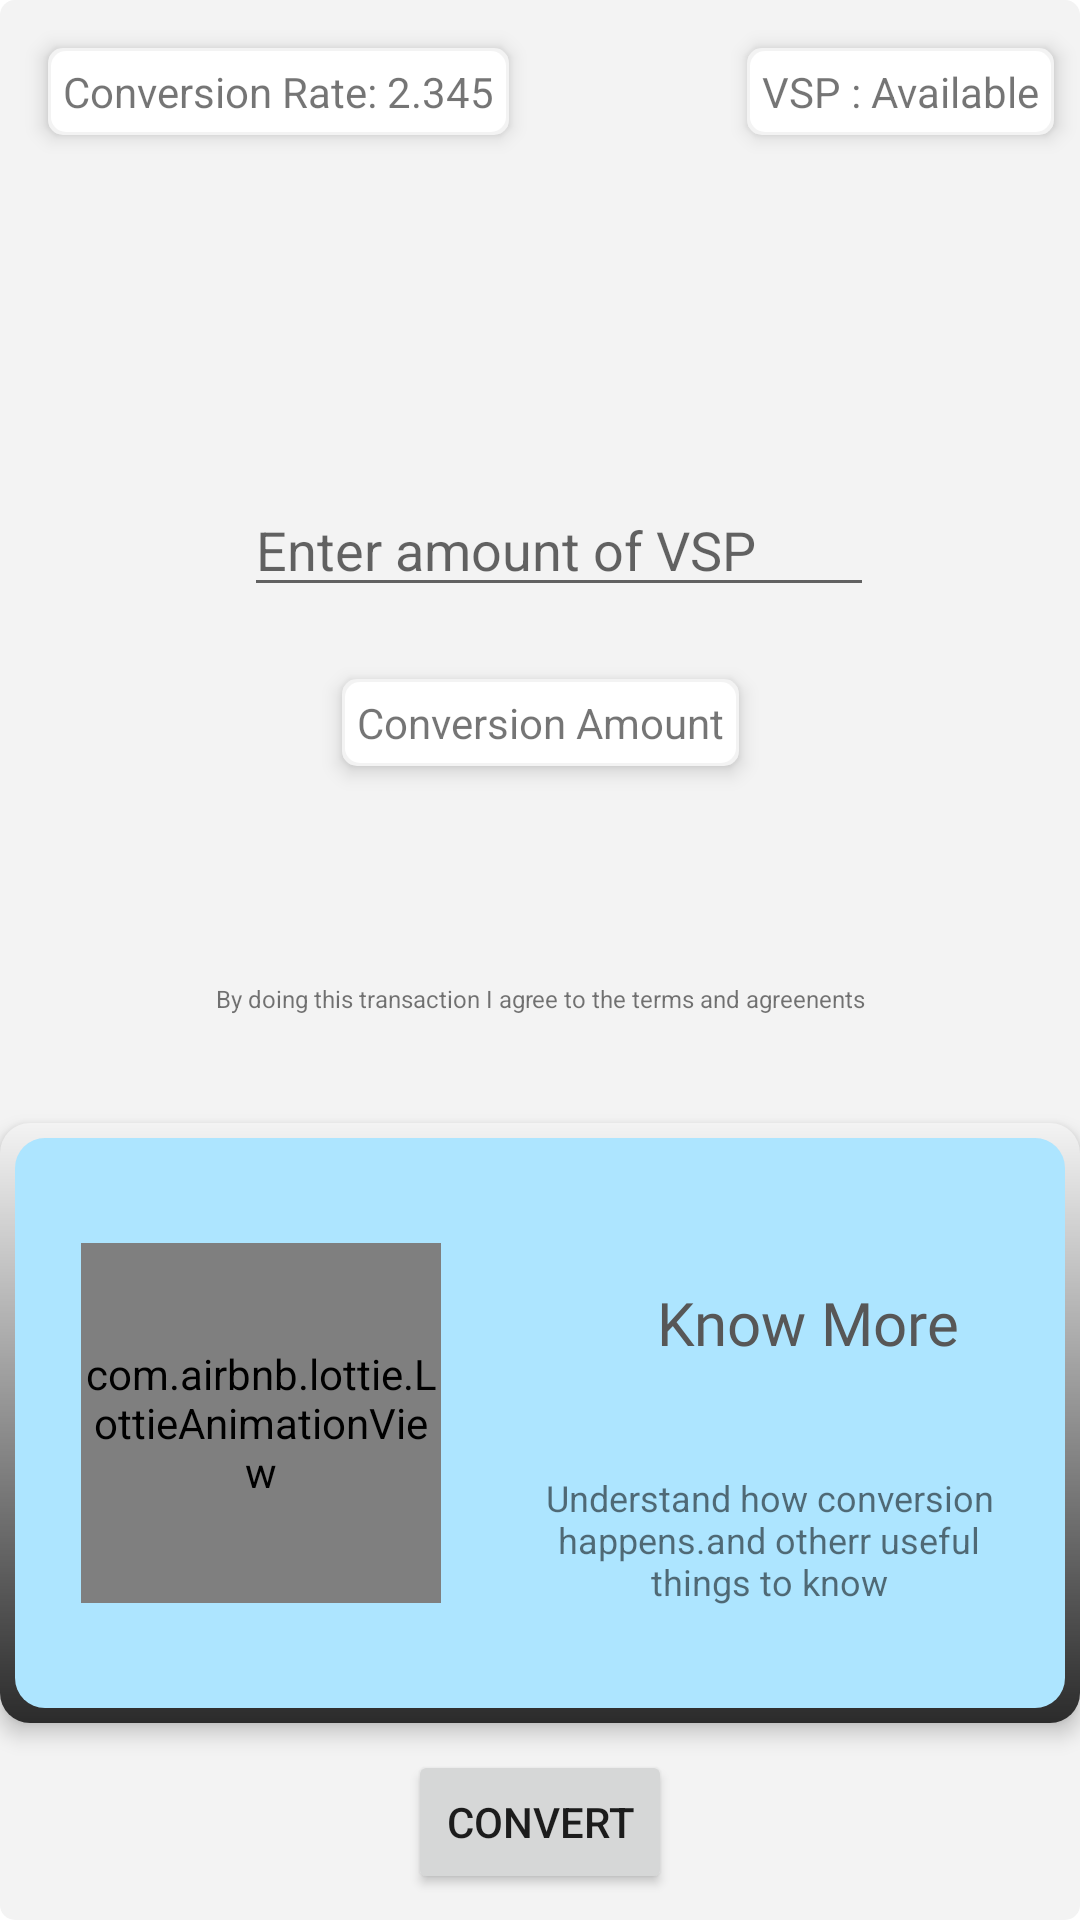

The Android layout XML behind this screen, and the referenced resources:
<!-- AndroidManifest.xml: application theme Theme.VarjyaSarathi -->
<!-- res/layout/activity_convert_vsp.xml -->
<?xml version="1.0" encoding="utf-8"?>
<androidx.constraintlayout.widget.ConstraintLayout xmlns:android="http://schemas.android.com/apk/res/android"
    xmlns:app="http://schemas.android.com/apk/res-auto"
    xmlns:tools="http://schemas.android.com/tools"
    android:layout_width="match_parent"
    android:layout_height="match_parent"
    android:background="@drawable/bg_gl_low"
    tools:context=".ConvertVsp">

    <EditText
        android:id="@+id/editTextNumber"
        android:layout_width="wrap_content"
        android:layout_height="wrap_content"
        android:layout_marginTop="116dp"
        android:ems="10"
        android:hint="Enter amount of VSP"
        android:inputType="number"
        app:layout_constraintEnd_toEndOf="parent"
        app:layout_constraintHorizontal_bias="0.542"
        app:layout_constraintStart_toStartOf="parent"
        app:layout_constraintTop_toBottomOf="@+id/tv_crate" />

    <TextView
        android:id="@+id/tv_camount"
        android:layout_width="wrap_content"
        android:layout_height="wrap_content"
        android:layout_marginTop="24dp"
        android:background="@drawable/round_corner_black_border_white_bg"
        android:elevation="4dp"
        android:gravity="center"
        android:padding="5dp"
        android:text="Conversion Amount"
        app:layout_constraintEnd_toEndOf="parent"
        app:layout_constraintStart_toStartOf="parent"
        app:layout_constraintTop_toBottomOf="@+id/editTextNumber" />

    <Button
        android:id="@+id/button"
        android:layout_width="wrap_content"
        android:layout_height="wrap_content"
        android:text="CONVERT"
        app:layout_constraintBottom_toBottomOf="parent"
        app:layout_constraintEnd_toEndOf="parent"
        app:layout_constraintStart_toStartOf="parent"
        app:layout_constraintTop_toBottomOf="@+id/convert_c1_knowmore" />

    <TextView
        android:id="@+id/tv_vsp"
        android:layout_width="wrap_content"
        android:layout_height="wrap_content"
        android:layout_marginTop="16dp"
        android:background="@drawable/round_corner_black_border_white_bg"
        android:elevation="4dp"
        android:gravity="center"
        android:padding="5dp"
        android:text="VSP : Available"
        app:layout_constraintEnd_toEndOf="parent"
        app:layout_constraintHorizontal_bias="0.903"
        app:layout_constraintStart_toEndOf="@+id/tv_crate"
        app:layout_constraintTop_toTopOf="parent" />

    <TextView
        android:id="@+id/tv_crate"
        android:layout_width="wrap_content"
        android:layout_height="wrap_content"
        android:layout_marginStart="16dp"
        android:layout_marginTop="16dp"
        android:background="@drawable/round_corner_black_border_white_bg"
        android:elevation="4dp"
        android:gravity="center"
        android:padding="5dp"
        android:text="Conversion Rate: 2.345"
        app:layout_constraintStart_toStartOf="parent"
        app:layout_constraintTop_toTopOf="parent" />

    <TextView
        android:id="@+id/tv_tac"
        android:layout_width="247dp"
        android:layout_height="wrap_content"
        android:layout_marginTop="72dp"
        android:gravity="center"
        android:text="By doing this transaction I agree to the terms and agreenents"
        android:textSize="8sp"
        app:layout_constraintEnd_toEndOf="parent"
        app:layout_constraintStart_toStartOf="parent"
        app:layout_constraintTop_toBottomOf="@+id/tv_camount" />

    <androidx.constraintlayout.widget.ConstraintLayout
        android:id="@+id/convert_c1_knowmore"
        android:layout_width="match_parent"
        android:layout_height="200dp"
        android:layout_marginTop="36dp"
        android:background="@drawable/gradiant_shadow_border_p"
        android:elevation="4dp"
        android:padding="10dp"
        app:layout_constraintEnd_toEndOf="parent"
        app:layout_constraintHorizontal_bias="0.0"
        app:layout_constraintStart_toStartOf="parent"
        app:layout_constraintTop_toBottomOf="@+id/tv_tac">

        <com.airbnb.lottie.LottieAnimationView
            android:id="@+id/animationView"
            android:layout_width="120dp"
            android:layout_height="120dp"
            android:layout_marginTop="12dp"
            android:layout_marginEnd="32dp"
            android:layout_marginBottom="12dp"
            app:layout_constraintBottom_toBottomOf="parent"
            app:layout_constraintEnd_toStartOf="@+id/textView"
            app:layout_constraintTop_toTopOf="parent"
            app:lottie_autoPlay="true"
            app:lottie_loop="false"
            app:lottie_rawRes="@raw/add_document" />

        <TextView
            android:id="@+id/textView"
            android:layout_width="155dp"
            android:layout_height="62dp"
            android:layout_marginEnd="16dp"
            android:layout_marginBottom="20dp"
            android:gravity="center"
            android:text="Understand how conversion happens.and otherr useful things to know"
            android:textSize="12sp"
            app:layout_constraintBottom_toBottomOf="parent"
            app:layout_constraintEnd_toEndOf="parent" />

        <TextView
            android:id="@+id/textView7"
            android:layout_width="wrap_content"
            android:layout_height="wrap_content"
            android:layout_marginStart="72dp"
            android:layout_marginBottom="28dp"
            android:fontFamily="@font/belleza"
            android:text="Know More"
            android:textColor="#575757"
            android:textSize="20sp"
            app:layout_constraintBottom_toTopOf="@+id/textView"
            app:layout_constraintStart_toEndOf="@+id/animationView"
            app:layout_constraintTop_toTopOf="parent"
            app:layout_constraintVertical_bias="1.0" />

    </androidx.constraintlayout.widget.ConstraintLayout>

</androidx.constraintlayout.widget.ConstraintLayout>
<!-- resources referenced by this layout -->
<resources>
  <!-- drawable bg_gl_low (drawable) -->
  <?xml version="1.0" encoding="utf-8"?>
  <shape xmlns:android="http://schemas.android.com/apk/res/android"
      android:shape="rectangle">
      <solid android:color="#F3F3F3" />
      <corners android:radius="5dp" />
  </shape>
  <!-- drawable gradiant_shadow_border_p (drawable) -->
  <?xml version="1.0" encoding="utf-8"?>
  <layer-list xmlns:android="http://schemas.android.com/apk/res/android">
      <item>
          <shape android:shape="rectangle">
              <gradient
                  android:angle="270"
                  android:endColor="#2B2B2B"
                  android:startColor="#F3F3F3" />
              <corners android:radius="10dp" />
              <padding
                  android:bottom="5dp"
                  android:left="5dp"
                  android:right="5dp"
                  android:top="5dp" />
          </shape>
      </item>
      <item>
          <shape android:shape="rectangle">
              <solid android:color="#ADE5FF" />
              <corners android:radius="10dp" />
              <size
                  android:width="50dp"
                  android:height="50dp" />
          </shape>
      </item>
  </layer-list>
  <!-- drawable round_corner_black_border_white_bg (drawable) -->
  <?xml version="1.0" encoding="utf-8"?>
  <layer-list xmlns:android="http://schemas.android.com/apk/res/android">
      <item >
          <shape
              android:shape="rectangle">
              <solid android:color="#F3F3F3" />
              <corners android:radius="5dp"/>
          </shape>
      </item>
      <item android:right="1dp" android:left="1dp" android:bottom="1dp" android:top="1dp">
          <shape
              android:shape="rectangle">
              <solid android:color="@android:color/white"/>
              <corners android:radius="5dp"/>
          </shape>
      </item>
  </layer-list>
  <style name="Theme.VarjyaSarathi" parent="Theme.MaterialComponents.DayNight.NoActionBar">
          
          <item name="colorPrimary">@color/purple_500</item>
          <item name="colorPrimaryVariant">@color/purple_700</item>
          <item name="colorOnPrimary">@color/white</item>
          
          <item name="colorSecondary">@color/teal_200</item>
          <item name="colorSecondaryVariant">@color/teal_700</item>
          <item name="colorOnSecondary">@color/black</item>
          
          <item name="android:statusBarColor" tools:targetApi="l">?attr/colorPrimaryVariant</item>
          
      </style>
  <!-- not gathered from this repository: default colours our renderer supplied (Android Studio template values) -->
  <color name="purple_500">#FF6200EE</color>
  <color name="purple_700">#FF3700B3</color>
  <color name="teal_200">#FF03DAC5</color>
  <color name="teal_700">#FF018786</color>
  <color name="black">#FF000000</color>
  <color name="white">#FFFFFFFF</color>
</resources>
